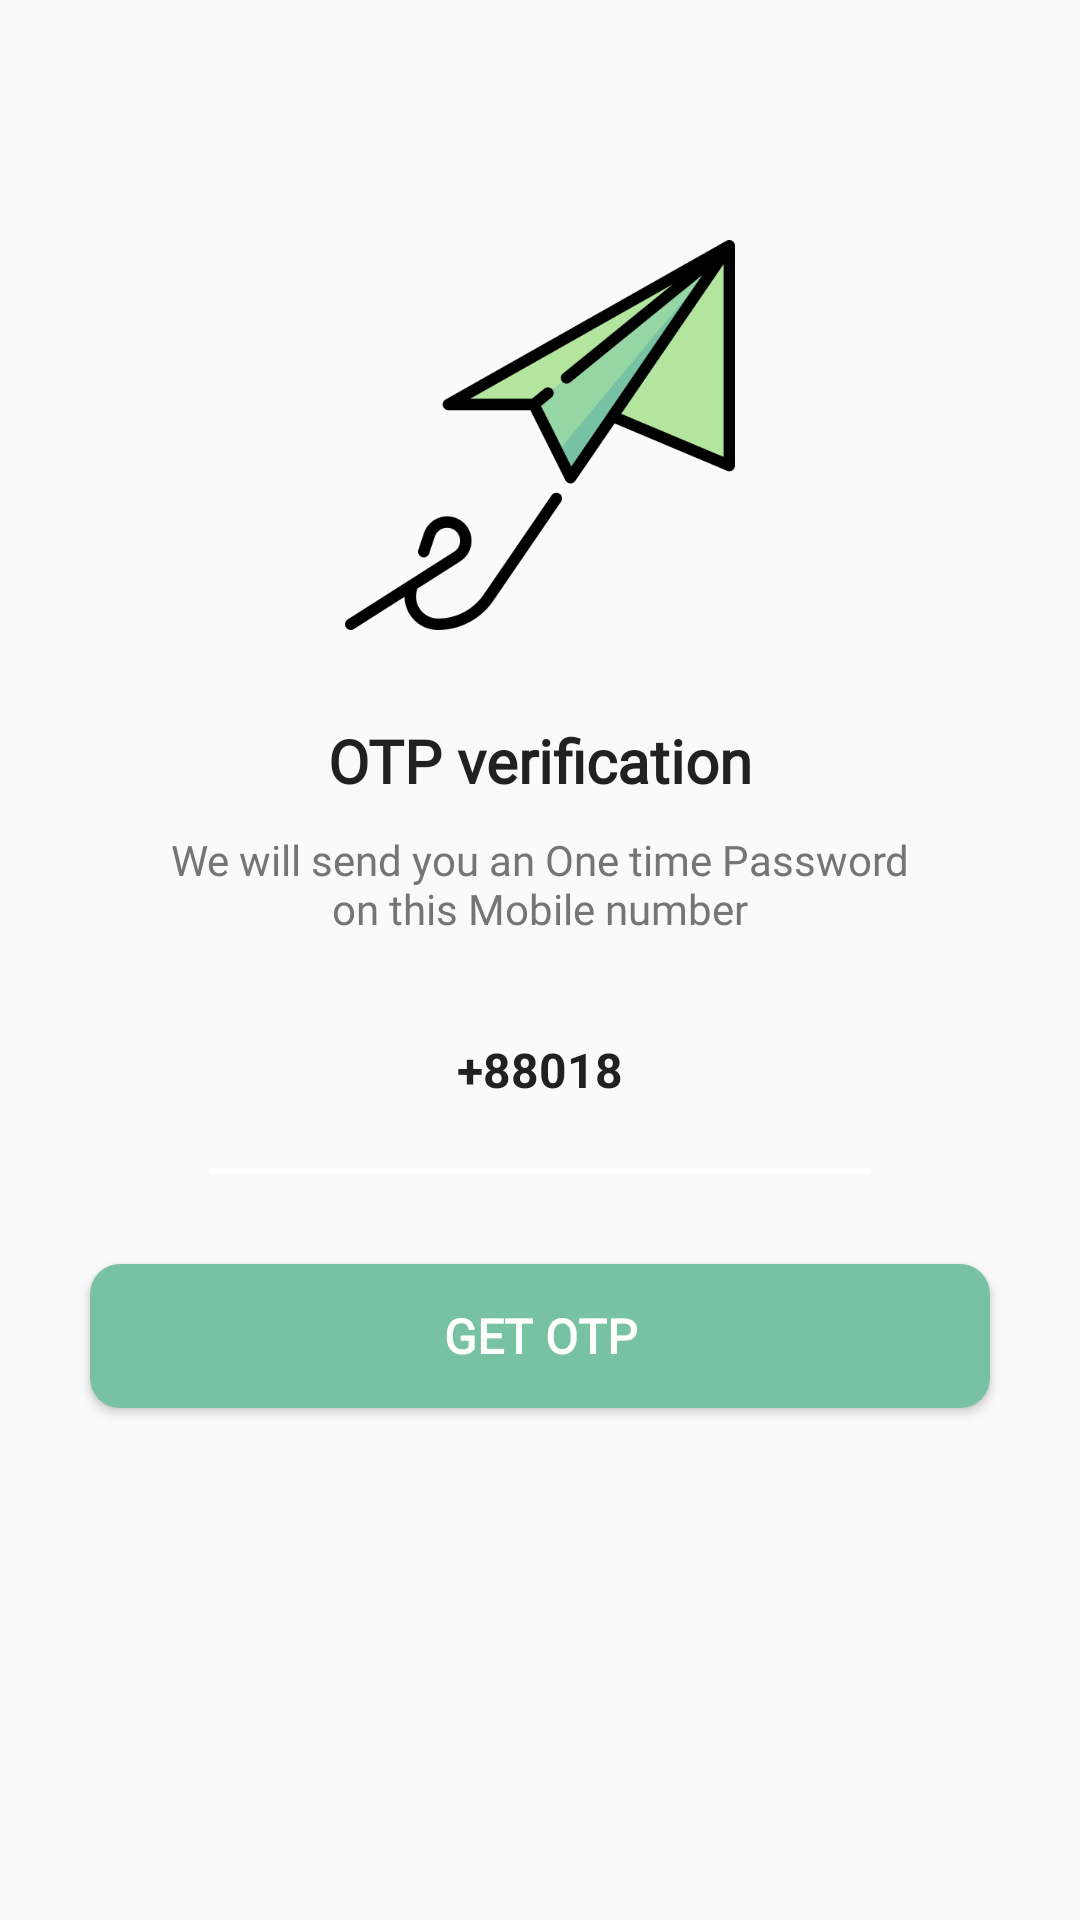

Layout XML and referenced resources for this Android screen:
<!-- AndroidManifest.xml: application theme Theme.BOIPOKA -->
<!-- res/layout/activity_send_otp.xml -->
<?xml version="1.0" encoding="utf-8"?>
<LinearLayout xmlns:android="http://schemas.android.com/apk/res/android"
    xmlns:app="http://schemas.android.com/apk/res-auto"
    xmlns:tools="http://schemas.android.com/tools"
    android:id="@+id/main"
    android:layout_width="match_parent"
    android:layout_height="match_parent"
    android:orientation="vertical"
    tools:context=".SendOTP">
    <LinearLayout
        android:layout_width="match_parent"
        android:layout_height="wrap_content"
        android:gravity="center_horizontal"
        android:orientation="vertical">

        <ImageView
            android:layout_width="130dp"
            android:layout_height="130dp"
            android:layout_marginTop="80dp"
            android:contentDescription="@string/app_name"
            android:src="@drawable/send"/>
        <TextView
            android:layout_width="wrap_content"
            android:layout_height="wrap_content"
            android:layout_marginTop="30dp"
            android:text="@string/otp_verification"
            android:fontFamily="@font/superagothic_extrabold"
            android:textColor="@color/colorTextPrimary"
            android:textSize="20sp"
            android:textStyle="bold"/>
        <TextView
            android:layout_width="match_parent"
            android:layout_height="wrap_content"
            android:layout_marginStart="50dp"
            android:layout_marginTop="10dp"
            android:layout_marginEnd="50dp"
            android:gravity="center"
            android:fontFamily="@font/nimbussan_bol"
            android:text="@string/we_will_send_you_an_one_time_password_on_this_mobile_number"
            android:textColor="@color/colorTextSecondary"
            android:textSize="14sp"/>

        <LinearLayout
            android:layout_width="match_parent"
            android:layout_height="wrap_content"
            android:layout_marginStart="60dp"
            android:layout_marginEnd="60dp"
            android:gravity="center"
            android:layout_marginTop="20dp"
            android:orientation="horizontal">
            <TextView
                android:layout_width="wrap_content"
                android:layout_height="40dp"
                android:gravity="center"
                android:text="@string/_880"
                android:textColor="@color/colorTextPrimary"
                android:textSize="16sp"
                android:textStyle="bold"/>
            <TextView
                android:id="@+id/inputMobile"
                android:layout_width="wrap_content"
                android:layout_height="40dp"
                android:background="@null"
                android:layout_marginTop="9dp"
                android:text="018"
                android:textColor="@color/colorTextPrimary"
                android:textSize="16sp"
                android:textStyle="bold"/>






        </LinearLayout>
        <View
            android:layout_width="match_parent"
            android:layout_height="2dp"
            android:layout_marginStart="70dp"
            android:layout_marginTop="8dp"
            android:layout_marginEnd="70dp"
            android:background="@color/colorDivider"/>
        <FrameLayout
            android:layout_width="match_parent"
            android:layout_height="wrap_content">
            <Button
                android:id="@+id/buttonGetOTP"
                android:layout_width="match_parent"
                android:layout_height="wrap_content"
                android:layout_margin="30dp"
                android:background="@drawable/background_button"
                android:text="@string/get_otp"
                android:fontFamily="@font/superagothic_extrabold"
                android:textColor="@color/white"
                android:textSize="16sp"
                android:textStyle="bold"/>
            <ProgressBar
                android:id="@+id/progressBar"
                android:layout_width="40dp"
                android:layout_height="40dp"
                android:layout_gravity="center"
                android:visibility="gone"/>

        </FrameLayout>

    </LinearLayout>


</LinearLayout>
<!-- resources referenced by this layout -->
<resources>
  <color name="colorDivider">#FFFFFF</color>
  <color name="colorTextPrimary">#212121</color>
  <color name="colorTextSecondary">#757575</color>
  <color name="white">#FFFFFFFF</color>
  <!-- drawable background_button (drawable) -->
  <?xml version="1.0" encoding="utf-8"?>
  <shape xmlns:android="http://schemas.android.com/apk/res/android"
      android:shape="rectangle">
      <solid android:color="@color/GrannySmithApple"/>
      <corners android:radius="10dp"/>
  
  
  </shape>
  <!-- drawable send: png bitmap (drawable, 18572 bytes) -->
  <string name="_880">+88</string>
  <string name="app_name">BOIPOKA</string>
  <string name="get_otp">Get otp</string>
  <string name="otp_verification">OTP verification</string>
  <string name="we_will_send_you_an_one_time_password_on_this_mobile_number">We will send you an One time Password on this Mobile number</string>
  <style name="Theme.BOIPOKA" parent="Base.Theme.BOIPOKA" />
  <color name="GrannySmithApple">#78C2A4</color>
  <style name="Base.Theme.BOIPOKA" parent="Theme.AppCompat.DayNight.NoActionBar">
          
          
      </style>
</resources>
